pico-8 play session: hold → + tap 🅾

[t = 1 s] hold → ~1s, tap 🅾 ~2×
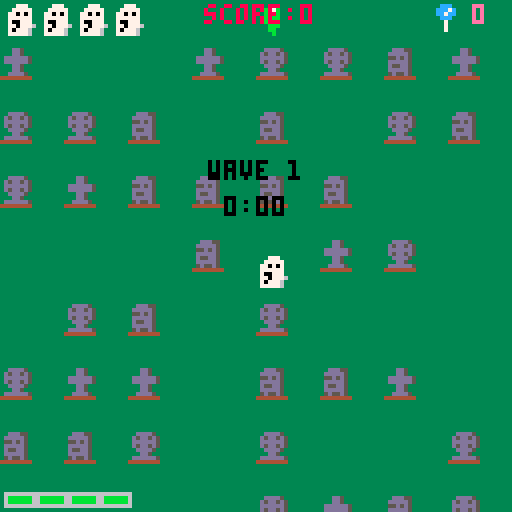
[t = 2 s] hold → ~2s, tap 🅾 ~4×
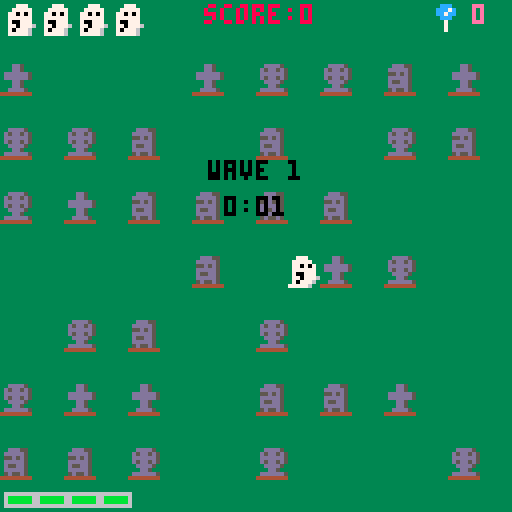
[t = 6 s] hold → ~6s, tap 🅾 ~10×
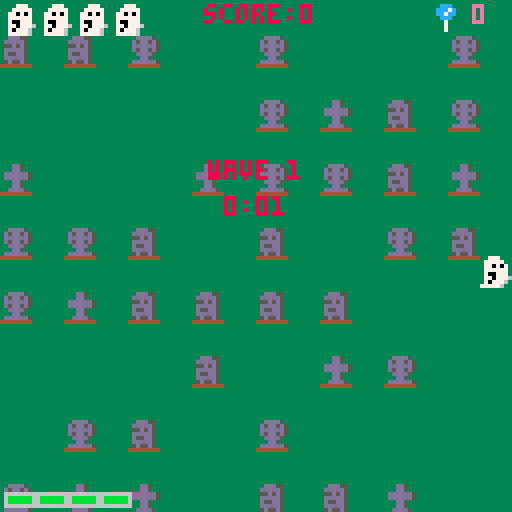
[t = 8 s] hold → ~8s, tap 🅾 ~14×
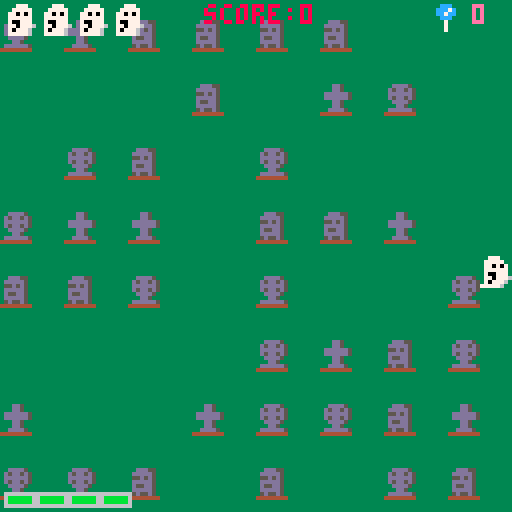

pico-8 cartridge
version 42
__lua__
--default functions
function _init()
	--clears screen
	cls(0)
	
	--sets default mode
	mode="start"
	
	start_screen()
	
	--[[ create blinkt for use in
	blink() ]]--
	blinkt=0
	
	--frames
	t=0
	
	--plays start screen music
	music(0)
	
	--[[ used to animate
	background assets on start
	screen ]]--
	set_transparency()
	grave_sprites={10,11,12}
	grave_types={}
	sprtable=randpos()
	graveyard_gen()
	
	--button lockout
	lockout=0
	
	--[[ variable for controlling
	screen shake ]]--
	shake=0
	
	--power-ups for ghost 
	pickups={}
	
	--floater messages
	floats={}
end

--gameplay
function _update()
	--[[ increments blink() array
	 in blink() ]]--
	blinkt=blinkt+1
	
	--keeps track of frames
	t=t+1
	
	--state management
	if mode == "game" then
		update_game()
	elseif mode == "start" then
		update_start()
	elseif mode == "wavetext" then
		update_wavetext()
	elseif mode== "over" then
		update_over()
	elseif mode== "win" then
		update_win()
	end
end

--draws frame
function _draw()
	--screen shake
	do_shake()
	
	--state management
	if mode == "game" then
		draw_game()
	elseif mode == "start" then
		draw_start()
	elseif mode == "wavetext" then
		draw_wavetext()
	elseif mode == "over" then
		draw_over()
	elseif mode == "win" then
		draw_win()
	end
end

--update functions

--[[ game state - called when
mode is set to  "game" ]]--
function update_game()
	set_ghost_params()
	controls()
	z_check()
	ghost_movement()
	bullet_movement()
	move_pickups()
	creature_movement()
	collision_bullet()
	collision_ghost()
	collision_creature_bullet()
	collision_pickups()
	lives_check()
	dec_flash()
	edge_checking()
	picking()
	animate_background()
	
	--[[ keeps track of seconds
	and minutes for game timer ]]--
	timer_frames+=1
	if timer_frames==30 then
		timer_seconds+=1
		timer_frames=0
			if timer_seconds==60 then
				timer_seconds=0
				timer_minutes+=1
			end
	end

	--[[ checks if all creatures	
	are eliminated and starts
	next wave if so ]]--
	if mode=="game" and #creatures==0 then
		next_wave()
	end
end

--[[ start state - called when 
mode is set to "start" ]]--
function update_start()
	--button lockout
	if btnp(5)==false and btnp(4)==false then
		btn_released=true
	end
	
	if btn_released==true then
		if btnp(4) or btnp(5) then
			start_game()
			btn_released=false
		end
	end
	animate_background()
end

--[[ over state - called when
mode is set to "over" ]]--
function update_over()
	--button lockout
	if t<lockout then
		return
	end
	
	if btnp(4)==false and btnp(5) then
		btn_released=true
	end
	
	if btn_released==true then
		if btnp(4) or btnp(5) then
			start_screen()
			music(0)
			btn_released=false
		end
	end
end

--[[ updates wave text at
beginning of each wave and starts next wave]]--
function update_wavetext()
	update_game()
	wavetime-=1
	if wavetime<=0 then
		mode="game"
		spawn_wave()
	end
end

--[[ win state - called when
mode is set to "win" ]]--
function update_win()
	--button lockout
	if t<lockout then
		return
	end
	
	if btnp(4)==false and btn(5)==false then
		btn_released=true
	end
	
	if btn_released then
		if btnp(4) or btnp(5) then
			start_screen()
			btn_released=false
		end
	end
end

--sets ghost speed and sprite
function set_ghost_params()
	ghost.xspeed=0
	ghost.yspeed=0
	
	--sets ghost mode sprite
	if ghost.mode==1 then
		ghost.spr=31
	else
		--sets regular ghost sprite
		ghost.spr=2
	end
	ghost.mode=0
	ghost.bomb=false
end

--[[ controls setup - adjusts
sprite and speed based on
button input ]]--
--btn(4) = z
--btn(5) = x
--btn(0) = left
--btn(1) = right
--btn(2) = up
--btn(3) - down
function controls()
	if btn(4) then
		--ghost mode
		--ghost mode cannot be used during periods of invulnerability ex. after being hit
		if invul<=0 then
			--ghost mode cannot be used if ghost mode is depleted
			if ghost_mode_timer>0 then
				--ghost mode cannot be used during wave text
				if wavetime<=0 then
					ghost.mode=1
	 				ghost_mode_timer-=1
				end
				--play sfx if ghost mode is depleted to 0
	 			if ghost_mode_timer==0 then
	 				sfx(9)
	 			end
	 			sfx_check+=1
	 			sfxcheck()
	 		end
		end
 	end
 	if btn(4) and btnp(5) then
		--bomb
		--ghost bomb can only be used if there is at least one bomb in bombs
		if bombs>0 then
			--ghost bomb cannot be used during periods of invulnerability ex. after being hit
			if invul<=0 then
				--ghost bomb can only be used during ghost mode
				if ghost_mode_timer>0 then
					--ghost bomb cannot be used during wave text
					if wavetime<=0 then	
						--number of projectiles fired is based on number of bombs (candy)
						ghost_bomb(bombs)
						bombs=0	
						--using ghost bomb depletes ghost mode
						ghost_mode_timer=0			
					end
				end
			end
		--when no bombs (candy) are available, show message:
		else
			--no message shown during invulnerability ex. after being hit
			if invul<=0 then
				--no message shown during wave text
				if wavetime<=0 then
					--if ghost mode is depleted, show no energy message
					if ghost_mode_timer==0 then
						show_btn_float("no energy...",ghost.x+4,ghost.y+4)
					--if no bombs are available, show no candy message
					else
						show_btn_float("no candy...",ghost.x+4,ghost.y+4)
					end
				end
			end
		end
	end
	--if ghost mode is depleted, show no energy message
	if btnp(4) then
		if ghost_mode_timer<=0 then
			show_btn_float("no energy...",ghost.x+4,ghost.y+4)
		end
	end
 	if btn(5) then
 		--shoot
		--cannot shoot bullets during ghost mode
 		if bullet_timer <=0 and ghost.mode!=1 then
	 		local new_bullet=makespr()
			new_bullet.x=ghost.x
			new_bullet.y=ghost.y-3
			new_bullet.spr=6
			new_bullet.speed=4
			new_bullet.h=4
			new_bullet.w=4
			new_bullet.sy=-4
			new_bullet.dmg=1
			add(bullets,new_bullet)
			
			sfx(0) --shooting sfx
			muzzle=5 --muzzle flash size
			bullet_timer=4
		end
 	end
	if btn(0) then
		--horizontal move left and change sprite and speed based on ghost mode status
		ghost.xspeed=-2
		if ghost.mode==1 then
	 	ghost.spr=30
	 	ghost.xspeed*=2
	 	else
	 		ghost.spr=1
	 	end
	end
	if btn(1) then
		--horizontal move right and change sprite and speed based on ghost mode status
		ghost.xspeed=2
		if ghost.mode==1 then
			ghost.spr=32
			ghost.xspeed*=2
		else
			ghost.spr=3
		end
	end
	if btn(2) then
		--vertical move up and change sprite and speed based on ghost mode status
		ghost.yspeed=-2
		if ghost.mode==1 then
			ghost.spr=33
			ghost.yspeed*=2
		else
			ghost.spr=4
		end
 	end
 	if btn(3) then
 		--vertical move down and change sprite and speed based on ghost mode status
 		ghost.yspeed=2
 		if ghost.mode==1 then
 			ghost.spr=34
 			ghost.yspeed*=2
 		else
 			ghost.spr=5
 		end
 	end
 	--cooldown for shooting
	bullet_timer=bullet_timer-1
end

--ghost mode sound effect maintainer
function sfxcheck()
	if sfx_check==1 then
		if wavetime<=0 then
			sfx(8)
		end
	end
end

--[[ checks if z button is 
pressed/held for ghost mode 
sfx ]]--
function z_check()
	local is_down=btn(4)
	
	if is_holding==true and is_down==false then
		sfx_check=0
		if ghost_mode_timer>0 then
			if wavetime<=0 then
				sfx(9)
			end
		end
	end
	is_holding=is_down
end

--controls ghost direction
function ghost_movement()
	ghost.x=ghost.x+ghost.xspeed
	ghost.y=ghost.y+ghost.yspeed
end

--[[ controls bullet direction
and deletes them when off
screen --]]
function bullet_movement()
	--ghost bullets
	for bullet in all(bullets) do
		move(bullet)
		if bullet.y<-8 do
			del(bullets,bullet)
		end	
	end
	
	--creature bullets
	for creature_bullet in all(creature_bullets) do
		move(creature_bullet)
		--creature bullet animation
		animate(creature_bullet)
		
		if creature_bullet.y>128 or creature_bullet.y<-8 or creature_bullet.x<-8 or creature_bullet.x>128 then
			del(creature_bullets,creature_bullet)
		end	
	end
end

--moves pickups dropped by killed creatures and deletes them when off-screen
function move_pickups()
	for pickup in all(pickups) do
		move(pickup)
		
		if pickup.y>128 then
			del(pickups,pickup)
		end	
	end
end

--[[ handles movement of enemy
creatures ]]--
function creature_movement()
	for creature in all(creatures) do
		creature_do(creature)
		
		--creature animation
		animate(creature)
		
		--prevents innappropriate deletion of creatures that are not yet on the screen because of "fly_in" mission
		if creature.mission!="fly_in" then
			if creature.y>128 or creature.x<-8 or creature.x>128 then
				del(creatures,creature)
			end
		end
	end
end

--[[ checks for collision
with bullet and creature and deletes bullet at time of collision ]]--
function collision_bullet()
	for creature in all(creatures) do
		for bullet in all(bullets) do
			if collision(creature,bullet) then
				del(bullets,bullet)
				--circle wave animation at site of collision
				make_small_wave(bullet.x+4,bullet.y+4)
				--slime spatter animation
				make_blood(creature.x+4,creature.y+4)
				--decrements creature health
				creature.hp=creature.hp-bullet.dmg
				sfx(3)
				--show flash animation
				--flash duration is longer for boss creatures
				if creature.boss==true then
					creature.flash=5
				else
					creature.flash=2
				end
				
				--ufo slime spatter effect
				if creature.hp<=10 then
					if creature.type==4 then
						creature.spr=98
						creature.animation={98,98,100,102,104,106,108,110,128}
					end
				end
				
				--[[ other creatures slime
				spatter effect ]]--
				if creature.hp<3 then
					if creature.type==1 then
					--frank
						if creature.has_fired==true then
							--headless frank effect
							creature.spr=49
							creature.animation={49,49,50,50}
						else
							creature.spr=28
							creature.animation={28,28,29,29}
						end
					elseif creature.type==2 then
					--witch
						creature.spr=24
						creature.animation={24,25}
					elseif creature.type==3 then
					--drac
						creature.spr=16
						creature.animation={16,17,18}
					end
				end
				
				--[[ bat slime spatter
				effect ]]--
				if creature.type==3 and creature.mission=="attack" and creature.hp<3 then
					creature.animation={37,38,39}
				end
				
				--kill creature if hp is 0
				if creature.hp<=0 then
					kill_creature(creature)	
				end
			end
		end
	end
end

--[[ checks for collision with
ghost and creature ]]--
function collision_ghost()
	--[[ collision disabled 
	during invulnerability caused by being hit or during ghost mode ]]--
	if invul<=0 then
		if ghost.mode!=1 then
			for creature in all(creatures) do
				if collision(creature,ghost) then
					lives=lives-1
					--explosion animation at site of collision and shake ffect
					spawn_explosion(ghost.x+4,ghost.y+4,true)
					shake=10
					--sfx(1) is only played if lives is greater than 0 to avoid interrupting game over sfx
					if lives>=1 then
						sfx(1)
					end
					--reset invulnerability timer
					invul=60
				end	
			end
		end
		else
			--deplete invulnerability timer
			invul=invul-1
		end
end

--[[ checks for collision with
ghost and creature bullet ]]--
function collision_creature_bullet()
	if invul<=0 then
		if ghost.mode!=1 then
			--[[ collision disabled 
			during ghost mode ]]--
			for creature_bullet in all(creature_bullets) do
				if collision(creature_bullet,ghost) then
					if creature_bullet.spr==46 or creature_bullet.spr==51 then
						--frank head
						--frank head collision causes 2 damage
						lives=lives-2
						show_float("headshot!",creature_bullet.x,creature_bullet.y)
					elseif creature_bullet.spr>=40 and creature_bullet.spr<=42 then
					--witch poision
						--purple poison causes 1 damage and reduces max lives by 1
						lives-=1
						max_lives-=1
						show_float("poisoned",creature_bullet.x,creature_bullet.y)
					elseif creature_bullet.spr>=132 and creature_bullet.spr<=134 then
						--orange poison causes 1 damage and removes all bombs (candy)
						lives-=1
						bombs=0
						show_float("tricked!",creature_bullet.x,creature_bullet.y)
					elseif creature_bullet.spr>=148 and creature_bullet.spr<=150 then
						--blue poison causes 1 damage and depletes ghost mode
						lives-=1
						ghost_mode_timer=0
						show_float("sapped!",creature_bullet.x,creature_bullet.y)
					else
						--all other creature bullets cause 1 damage
						lives-=1
					end
					--explosion animation at site of collision and shake effect
					spawn_explosion(ghost.x+4,ghost.y+4,true)
					shake=10
					del(creature_bullets,creature_bullet)
					--sfx(1) is only played if lives is greater than 0 to avoid interrupting game over sfx
					if lives>=1 then
						sfx(1)
					end
					--reset invulnerability timer
					invul=60
				end	
			end
		end
	end
end

--collision pickup and ghost
function collision_pickups()
	for pickup in all(pickups) do
		if collision(pickup,ghost) then
			pickup_logic(pickup)
			del(pickups,pickup)
		end
	end
end

--[[ checks if lives has
depleted to 0, and changes
mode if so ]]--
function lives_check()
	if lives<=0 then
		mode="over"
		lockout=t+30
		--kills sfx and plays "over" mode music
		sfx(-1)
		music(7)
		return
	end
end

--[[ decreases size of muzzle
flash animation ]]--
function dec_flash()
	if muzzle>0 then
		muzzle=muzzle-1
	end
end

--[[ checks if ghost has
reached edge and stops
further movement ]]--
function edge_checking()
	if ghost.x>120 then
		if ghost.mode==1 then
			--[[ ghost can move through
			side walls during ghost
			mode ]]--
			ghost.x=0
		else
			ghost.x=120
		end
	end
	if ghost.x<0 then
		if ghost.mode==1 then
			ghost.x=120
		else
			ghost.x=0
		end
	end
	if ghost.y>120 then
			ghost.y=120
	end
	if ghost.y<0 then
		if ghost.mode==1 then
			ghost.y=0
		end
	end	
end

--makes background assets move
function animate_background()
	for i=1,#sprtable do
		sprtable[i].y=sprtable[i].y+1
		
		if sprtable[i].y>128 do
			sprtable[i].y=sprtable[i].y-128
		end
	end
end

--creates default sprite
function makespr()
	local sprite={}
	sprite.x=0
	sprite.y=0
	sprite.sx=0
	sprite.sy=0
	sprite.flash=0
	sprite.shake=0
	sprite.frame=1
	sprite.spr=0
	sprite.width=1
	sprite.height=1
	sprite.w=8
	sprite.h=8
 
 	return sprite
end

--[[ function for screen shake ]]--
function do_shake()
	local shake_x=rnd(shake)-(shake/2)
	local shake_y=rnd(shake)-(shake/2)
	
	camera(shake_x,shake_y)
	
	if shake>10 then
		shake*=0.9
	else
		shake-=1
		if shake<1 then
			shake=0
		end
	end
end	

--draw functions

--[[ draws game - called when 
mode is set to "game" ]]--
function draw_game()
	cls(3)
	draw_graveyard()
	draw_floats()
	draw_pickups()
 	draw_creature()
 	draw_ghost()
	draw_bullet()
	muzzle_flash()
	shockwave()
	draw_explosions()
	draw_creature_bullets()
	draw_score()
	draw_lives()
	draw_bombs()
	draw_ghost_mode()
end

--[[ draws start screen
 - called when mode is set to 
"start" ]]--
function draw_start()
	cls(3)
	draw_graveyard()
	center_print("creature kills!",64,40,8)
	center_print("press ❎ to start",64,80,blink())
end

--[[ draws game over screen
 - called when mode is set to 
"over" ]]--
function draw_over()
	draw_game()
	center_print("r.i.p.",64,40,8)
	if timer_seconds<10 then
		center_print(timer_minutes..":0"..timer_seconds,64,49,blink())
	else
		center_print(timer_minutes..":"..timer_seconds,64,49,blink())
	end
	center_print("press ❎ to continue",64,80,blink())
end

--[[ draws win screen - called
when mode is set to "win" ]]--
function draw_win()
	draw_game()
	center_print("the horde is gone...for now",64,40,8)
	--timer formatting logic
	if timer_seconds<10 then
		center_print(timer_minutes..":0"..timer_seconds,64,49,8)
	else
		center_print(timer_minutes..":"..timer_seconds,64,49,8)
	end	
	center_print("press ❎ to continue",64,80,blink())
end

--[[ draws wave text shown at
beginning of each eave ]]--
function draw_wavetext()
	draw_game()
	center_print("wave "..wave,64,40,blink())
	--timer formatting logic
	if timer_seconds<10 then
		center_print(timer_minutes..":0"..timer_seconds,64,49,blink())
	else
		center_print(timer_minutes..":"..timer_seconds,64,49,blink())
	end	
end

--draws background assets
function draw_graveyard()
	for i=1,#sprtable do
 	spr(grave_types[i],sprtable[i].x,sprtable[i].y)
	end
end

--draws floating text messages and deletes after timeout period
function draw_floats()
	for float in all(floats) do
		local col=7
		if t%4<2 then
			col=8
		end
		center_print(float.txt,float.x,float.y,col)
		float.y-=0.5
		float.age+=1
		if float.age>60 then
			del(floats,float)
		end
	end
	floater_timeout-=1
end

--draws player character ghost
function draw_ghost()
	if lives>0 then
		if invul<=0 then
			draw_spr(ghost)
		else
			--flashing effect during invulnerability, etc.
			if sin(t/5)<0.1 then
				draw_spr(ghost)
			end
		end
	end
end

--draws pickups w/ outline and color effect to make them stand out from creatures and projectiles
function draw_pickups()
	for pickup in all(pickups) do
		local col=7
		if t%4<1 then
			col=14
		end
		for i=1,15 do
			pal(i,col)
		end
		draw_outline(pickup)
		for i=1,15 do
			pal(i,i)
		end
		draw_spr(pickup)
	end
end

--draws enemy creatures and flash effect upon being hit
function draw_creature()
	for creature in all(creatures) do
		if creature.flash>0 then
			if t%4<2 then
				pal(4,8)
				pal(9,14)
			end
			
			--boss creature sprite changes when hit
			if creature.boss==true then
				creature.spr=200
				creature.flash-=1
			else
				creature.flash-=1
				for i=0,15 do
					pal(i,7)
				end
			end
		end
		draw_spr(creature)
		pal()
		set_transparency()
	end
end

--draws bullet
function draw_bullet()
	for new_bullet in all(bullets) do
		draw_spr(new_bullet)
	end
end

--handles muzzle flash animation
function muzzle_flash()
	if muzzle>0 then
		circfill(ghost.x+3,ghost.y,muzzle,11)
		circfill(ghost.x+4,ghost.y,muzzle,11)
	end
end

--[[ draws shockwaves when
creatures explode or are hit
by bullets and deletes shockwaves once they hit a certain size ]]--
function shockwave()
	for shockwave in all(shockwaves) do
		circ(shockwave.x,shockwave.y,shockwave.size,shockwave.col)
		shockwave.size+=shockwave.speed
		if shockwave.size>shockwave.maxsize do
			del(shockwaves,shockwave)
		end
	end
end

--[[ used to draw explosions
upon creature death ]]--
function draw_explosions()
	for explosion in all(explosions) do
		--explosion color is initially white
		local pc=7
		
		if explosion.green then
			--explosion color is green, used when ghost is hit
			pc=11
		else
			--explosion color uses variety of colors based on age, used when creatures are hit
			pc=particle_age_red(explosion.age)
		end
		
		--spark effect used when creature is hit
		if explosion.spark then
			pset(explosion.x,explosion.y,11)
		--explosion effect used when creature is killed
		else
			circfill(explosion.x,explosion.y,explosion.size,pc)
		end
		
		--explosion formatting
		explosion.x+=explosion.explosion_speed_x
		explosion.y+=explosion.explosion_speed_y
		explosion.explosion_speed_x=explosion.explosion_speed_x*0.85
		explosion.explosion_speed_y=explosion.explosion_speed_y*0.85
		explosion.age=explosion.age+1
		
		--deletes explosion once a certain max age is exceeded
		if explosion.age>explosion.maxage then
			explosion.size=explosion.size-0.5
			if explosion.size<0 then
				del(explosions,explosion)
			end
		end
	end
end

--[[ draws bullets fired by
creatures ]]--
function draw_creature_bullets()
	for creature_bullet in all(creature_bullets) do
		draw_spr(creature_bullet)
	end
end

--draws score
function draw_score()
	print("score:"..score,51,1,8)
end

--draws lives ui
function draw_lives()
	for i=1,4 do
		if lives>=i then
			spr(7,i*9-8,1)
		end
	end
end

--draws bombs (candy) ui
function draw_bombs()
	spr(bombs_sprite,108,0)
	print(bombs,118,1,14)
end

--[[ ghost mode indicator in
bottom left ]]--
function draw_ghost_mode()
	if ghost_mode_timer>0 then
		if ghost_mode_timer>=90 then
		--full energy
			cells=4
		elseif ghost_mode_timer<90 and ghost_mode_timer>=60 then
		--3/4 energy
			cells=3
		elseif ghost_mode_timer<60 and ghost_mode_timer>=30 then
		--1/2 energy
			cells=2
		elseif ghost_mode_timer<30 and ghost_mode_timer>=0 then
		--1/4 energy
			cells=1
		else
		--depleted energy
			cells=0
		end
		
		--draws ghost mode ui based on number of cells
		for i=1,cells do
			if cells==4 then
				spr(35,-7+i*8,121)
			end
			if cells==3 then
				for i=1,cells do
					spr(35,-7+i*8,121)
					spr(36,25,121)
				end
			end
			if cells==2 then
				for i=1,cells do
					spr(35,-7+i*8,121)
					spr(36,17,121)
					spr(36,25,121)
				end
			end
			if cells==1 then
				for i=1,cells do
					spr(35,-7+i*8,121)
					spr(36,9,121)
					spr(36,17,121)
					spr(36,25,121)
				end
			end
		end
	else
		for i=1,4 do
			spr(36,-7+i*8,121)
		end
	end
end

--initialization

--called to enter "start" state
function start_screen()
	mode="start"
end

--called to start gameplay
function start_game()
	--[[calls function to adjust
 default transparency ]]--
	set_transparency()
	
	--kill existing music and play game music
	music(-1)
	music(6)
	--sets wave number
	wave=0
	--sets game timer
	timer_frames=0
	timer_seconds=0
	timer_minutes=0
	
	--begins wave 1
	next_wave()
	
	--[[ ghost player character
	(pc) object ]]--	
	ghost=makespr()
	ghost.spr=2
	ghost.x=64
	ghost.y=64
 	ghost.xspeed=0
 	ghost.yspeed=0
 
	--bullet age for despawning
	bullet_timer=0
 
 	--muzzle flash value
 	muzzle=0
 
 	--ui variables
 	score=0
	--max lives versus current lives
 	max_lives=4
 	lives=4
	--bombs (candy)
 	bombs=0
	
	--randomizes bomb sprite for UI
 	bombs_sprites={52,53,54}
 	bombs_sprite=rnd(bombs_sprites)
 
 	--attack frequency
 	freq=60
 	next_fire=0
 
 	--[[ helper var for 
 	invulnerability of ghost 
 	pc ]]--
 	invul=0
 
 	--[[ background sprites
 	list and functions ]]--
 	grave_sprites={10,11,12}
 	grave_types={}
 	sprtable=randpos()
 	graveyard_gen()
 
 	--[[ bullets object ]]--
 	bullets={}
 	creature_bullets={}
 
	--creature object
 	creatures={}
 
 	--particle object
 	explosions={}
 
 	--shockwave obj
 	shockwaves={}
 
 	--sets frames to 0 at start
 	t=0
		
	--sets ghost mode timer to max at game start
 	ghost_mode_timer=90
		
	--sets default timeout for floating text messages
 	floater_timeout=60
end

--[[ removes transparency from
black(0) and adds to pink(14)
instead ]]--
function set_transparency()
	palt(0, false)
	palt(14, true)
end

--[[ generates random positions
for background graves ]]--
function randpos()
  local ids={}
  for i=0,8*8 do
    add(ids,i)
  end

  local picknum=40
  local result={}

  for i=1,picknum do
    local id=del(ids,rnd(ids))
    add(result,id)
  end

  for i,v in pairs(result) do
    result[i]={
      x=v%8*16,y=v\8*16
    }
  end
  
  return result
end

--[[ selects random grave
sprites to appear ]]--
function graveyard_gen()
	for i=1,#sprtable do
		grave_types[i]=rnd(grave_sprites)
	end
end

--[[ makes start/over screen
text blink red ]]--
function blink()
	local anim={0,0,0,0,0,0,0,0,0,0,0,0,8,8,8,8,8,8,8,8,8,8,8,8,8,8,8,8,8,8,8,8,8,8,8}
	if blinkt>#anim then
		blinkt=0
	end
	return anim[blinkt]
end

--draws outline for sprites to make them standout - used for pickups
function draw_outline(sp)
	spr(sp.spr,sp.x+1,sp.y,sp.width,sp.height)
	spr(sp.spr,sp.x-1,sp.y,sp.width,sp.height)
	spr(sp.spr,sp.x,sp.y+1,sp.width,sp.height)
	spr(sp.spr,sp.x,sp.y-1,sp.width,sp.height)
end

--[[ function to draw all 
sprite objects ]]--
function draw_spr(sp)
	local sprx=sp.x
	local spry=sp.y
	--shake effect
	if sp.shake>0 then
		sp.shake-=1
		
		if t%4<2 then
			sprx+=1
		end	
	end
	
	if sp.bulletmode==true then
		sprx+=1
		spry-=1
	end
	
	if sp.sx<0 then
		spr(sp.spr,sprx,spry,sp.width,sp.height,true)
	else
		spr(sp.spr,sprx,spry,sp.width,sp.height)
	end
end

--collision detection
function collision(a,b)
	local a_left=a.x
	local a_top=a.y
	local a_right=a.x+a.w-1
	local a_bottom=a.y+a.h-1
		
	local b_left=b.x
	local b_top=b.y
	local b_right=b.x+a.w-1
	local b_bottom=b.y+a.h-1
		
	if a_top > b_bottom then
		return false
	end
	if b_top > a_bottom then
		return false
	end
	if a_left > b_right then
		return false
	end
	if b_left > a_right then
		return false
	end
		
	return true
end

--[[ creates creature obj and
and adds it to list ]]--
function spawn_creature(creature_type,x,y,wait)
	--creature defaults
	local creature=makespr()
 	creature.x=x*2-64
 	creature.y=y-66
 
 	creature.posx=x
 	creature.posy=y
 
	creature.direction=0
 
 	creature.anispeed=0.5
 
 	creature.type=creature_type
 
 	creature.wait=wait
 
 	creature.mission="fly_in"
 
 	if creature_type==nil or creature_type==1 then
 	--frank
 		creature.spr=26
 		creature.hp=3
 		creature.animation={26,26,27,27}
 		creature.anispeed=0.1
 		creature.has_fired=false
 	elseif creature_type==2 then
 	--witch
 		creature.spr=22
 		creature.hp=2
 		creature.animation={22,23}
 		creature.anispeed=0.1
 		creature.has_fired=false
 elseif creature_type==3 then
 	--vampire
 		creature.spr=13
 		creature.hp=4
 		creature.animation={13,14,15}
 		creature.anispeed=0.1
 		creature.has_fired=false
 elseif creature_type==4 then
 	--ufo
 		creature.spr=64
 		creature.hp=20
 		creature.animation={64,66,68,70,72,76,78,96}
 		creature.anispeed=1
 		creature.has_fired=false
 		creature.width=2
 		creature.height=2
 		creature.w=16
 		creature.h=16
 elseif creature_type==5  then
 	--boss
		creature.spr=196
 		creature.hp=100
 		creature.animation={196}
 		creature.anispeed=1
 		creature.has_fired=false
 		creature.width=4
 		creature.height=4
 		creature.w=32
 		creature.h=32
 	
 		creature.x=48
 		creature.y=-32
 
 		creature.posx=48
 		creature.posy=25
 	
	 	creature.boss=true
 	end
 
 add(creatures, creature)
end

--[[ creates particle obj and
adds it to list ]]--
function spawn_explosion(exp_x,exp_y,isgreen)
	local explosion={}
	explosion.x=exp_x
	explosion.y=exp_y
	explosion.explosion_speed_x=0
	explosion.explosion_speed_y=0
	explosion.age=0
	explosion.size=10
	explosion.maxage=0
	explosion.green=isgreen

	add(explosions,explosion)
	
	for i=1,3 do
		local explosion={}
		explosion.x=exp_x
	 	explosion.y=exp_y
		explosion.explosion_speed_x=(rnd()-0.5)*6
		explosion.explosion_speed_y=(rnd()-0.5)*6
		explosion.age=rnd(2)
		explosion.size=1+rnd(4)
		explosion.maxage=10+rnd(10)
		explosion.green=isgreen
		
		add(explosions,explosion)
	end
end

--[[ function to change color of
particle based on age ]]--
function particle_age_red(particle_age)
	local col=7
	
	if particle_age>5 then
		col=6
	end
	if particle_age>7 then
		col=13
	end
	if particle_age>12 then
		col=2
	end
	if particle_age>15 then
		col=5
	end
	
	return col
end

--[[ function to create 
shockwave upon bullet/enemy 
collision ]]--
function make_small_wave(wave_x,wave_y,wave_col)
	if wave_col==nil then
		wave_col=11
	end
	local shockwave={}
	shockwave.x=wave_x
	shockwave.y=wave_y
	shockwave.size=3
	shockwave.maxsize=5
	shockwave.col=wave_col
	shockwave.speed=1
	add(shockwaves,shockwave)
end

--[[ function to create 
shockwave upon enemy explosion
]]--
function make_big_wave(wave_x,wave_y)
	local shockwave={}
	shockwave.x=wave_x
	shockwave.y=wave_y
	shockwave.size=3.5
	shockwave.maxsize=20
	shockwave.col=6
	shockwave.speed=3
	add(shockwaves,shockwave)
end

--[[ makes bullet collision
particle effect for
creatures ]]--
function make_blood(hit_x,hit_y)
	local explosion={}
	explosion.x=hit_x
	explosion.y=hit_y
	explosion.explosion_speed_x=(rnd()-0.5)*8
	explosion.explosion_speed_y=(rnd()-1)*3
	explosion.age=rnd(2)
	explosion.size=1+rnd(4)
	explosion.maxage=10+rnd(10)
	explosion.green=isgreen
	explosion.spark=true
		
	add(explosions,explosion)
end

--function to show floating text messages
function show_float(fltxt,flx,fly)
	local float={}
	float.x=flx
	float.y=fly
	float.txt=fltxt
	float.age=0
	
	add(floats,float)
end

--function to show floating text messages based on button input
function show_btn_float(fltxt,flx,fly)
	local float={}
	float.x=flx
	float.y=fly
	float.txt=fltxt
	float.age=0
	
	--control sfx and float display state based on timeout
	if floater_timeout<=0 then
		sfx(13)
		add(floats,float)
		floater_timeout=60
	end
end

--center print text
function center_print(txt,x,y,c)
	print(txt,x-#txt*2,y,c)
end

--waves and enemies

--[[ spawns waves and according
to creature type ]]--
--1 = Frank
--2 = Witch
--3 = Drac
--4 = UFO
--5 = Boss
function spawn_wave()
	if wave==1 then
		freq=60
		place_creatures({
			{0,1,1,1,1,1,1,1,1,0},
			{0,1,1,1,1,1,1,1,1,0},
			{0,1,1,1,1,1,1,1,1,0},
			{0,1,1,1,1,1,1,1,1,0}
		})		
	elseif wave==2 then
		freq=60
		place_creatures({
			{0,2,2,2,2,2,2,2,2,0},
			{0,2,2,2,2,2,2,2,2,0},
			{0,2,2,2,2,2,2,2,2,0},
			{0,2,2,2,2,2,2,2,2,0}
		})
	elseif wave==3 then
		freq=60
		place_creatures({
			{1,1,2,2,1,1,2,2,1,1},
			{1,1,2,2,2,2,2,2,1,1},
			{2,2,2,2,2,2,2,2,2,2},
			{2,2,2,2,2,2,2,2,2,2}		
	})
	elseif wave==4 then
		freq=60
		place_creatures({
			{0,3,3,3,3,3,3,3,3,0},
			{0,3,3,3,3,3,3,3,3,0},
			{0,3,3,3,3,3,3,3,3,0},
			{0,3,3,3,3,3,3,3,3,0}
		})
	elseif wave==5 then
		freq=60
		place_creatures({
			{3,3,0,1,1,1,1,0,3,3},
			{3,3,0,1,1,1,1,0,3,3},
			{3,3,0,1,1,1,1,0,3,3},
			{3,3,0,1,1,1,1,0,3,3}		
	})
	elseif wave==6 then
		freq=60
		place_creatures({
			{0,1,2,2,1,1,2,2,1,0},
			{3,1,2,2,1,1,2,2,1,3},
			{3,1,2,2,2,2,2,2,1,3},
			{0,1,2,2,2,2,2,2,1,0}		
	})
	elseif wave==7 then
		freq=60
		place_creatures({
			{3,1,3,1,2,2,1,3,1,3},
			{1,3,1,2,1,1,2,1,3,1},
			{3,1,3,1,2,2,1,3,1,3},
			{1,3,1,2,1,1,2,1,3,1}		
	})
	elseif wave==8 then
		freq=60
		place_creatures({
			{1,1,1,0,4,0,0,1,1,1},
			{1,1,0,0,0,0,0,0,1,1},
			{1,1,0,1,1,1,1,0,1,1},
			{1,1,0,1,1,1,1,0,1,1}		
	})
	elseif wave==9 then
		freq=60
		place_creatures({
			{3,3,0,1,1,1,1,0,3,3},
			{4,0,0,2,2,2,2,0,4,0},
			{0,0,0,2,1,1,2,0,0,0},
			{1,1,0,1,1,1,1,0,1,1}		
	})
	elseif wave==10 then
		freq=60
		place_creatures({
			{0,0,1,1,1,1,1,1,0,0},
			{3,3,1,1,1,1,1,1,3,3},
			{3,3,2,2,2,2,2,2,3,3},
			{3,3,2,2,2,2,2,2,3,3}		
	})
	elseif (wave==11) then
		--boss wave
		freq=60
		place_creatures({
			{0,0,0,0,5,0,0,0,0,0},
			{0,0,0,0,0,0,0,0,0,0},
			{0,0,0,0,0,0,0,0,0,0},
			{0,0,0,0,0,0,0,0,0,0}
		})
	end
end

--[[ handles creature placement ]]--
function place_creatures(lvl)
	for y=1,4 do
		local y_line=lvl[y]
		for x=1,10 do
			if y_line[x]!=0 do
				sfx(7)
				spawn_creature(y_line[x],x*12-6,4+y*12,x*4)
			end
		end
	end
end

--[[ increments wave and checks
if game has completed ]]--
function next_wave()
	wave+=1
	sfx_check=0
	is_holding=false
	
	if wave>11 then
		mode="win"
		lockout=t+30
		music(0)
	else
		mode="wavetext"
		--slight adjustment to wavetime for wave 1 to account for sfx
		if wave==1 then
			wavetime=110
		else
			wavetime=80
		end
		--changes sfx after wave 1
		if wave>1 then
			sfx(6)
		end
	end
end

--behaviors

--[[ defines what creatures will
be doing based on mission ]]--
function creature_do(creature)
	if creature.wait>0 then
		creature.wait-=1
		return
	end
	
	if creature.mission=="fly_in" then
	--moving to position
		
		local dx=(creature.posx-creature.x)/7
		local dy=(creature.posy-creature.y)/7
		
		if creature.boss then
			dx=min(dx, 1.5)
			dy=min(dy, 1.5)
		end

		creature.x+=dx
		creature.y+=dy

		if abs(creature.y-creature.posy)<0.7 then
			creature.y=creature.posy
			creature.mission="hover"
			if creature.boss==true then
				--boss mission 1
				creature.mission="boss_1"
			else
				--other creatures hover
				creature.mission="hover"	
			end
		end
	
	elseif creature.mission=="hover" then
	--staying put
	elseif creature.mission=="boss_1" then
		if t%15==0 then
			fire(creature,0,2)
		end
	--boss missions:
	elseif creature.mission=="boss_2" then
	
	elseif creature.mission=="boss_3" then
	
	elseif creature.mission=="boss_4" then
	
	elseif creature.mission=="boss_5" then
	
	elseif creature.mission=="attack" then
	--attacking ghost
		if creature.type==1 then
			--frank
			creature.sy=1
			if creature.has_fired==true then
				--since frank has fired, he attacks by moving left and right and directly down
				creature.sx=sin(t/45)
			else
				--since frank has not fired, he attacks by moving towards and pursuing ghost
				ang=atan2(ghost.y-creature.y,ghost.x-creature.x)
				--if frank is below a certain point, he moves directly down
				if creature.y>100 then
					creature.sy=1
					creature.sx=0
				else
				--if ghost is in ghost mode or invulnerable, frank will not pursue and will move directly down
					if invul<=0 and ghost.mode!=1 then
						move_ang(creature,ang,1)
					else
						creature.sy=1
						creature.sx=0
					end	
				end
			end
			
			--minute adjustments to frank's movement to trend toward screen center
			if creature.x<32 then
					creature.sx+=1-(creature.x/32)
			end
			if creature.x>88 then
				creature.sx-=(creature.x-88)/32
			end
			
		elseif creature.type==2 then
			--witch
			creature.sy=2.5
			creature.sx=sin(t/20)
			--minute adjustments to witch's movement to trend toward screen center
			if creature.x<32 then
					creature.sx+=1-(creature.x/32)
			end
			if creature.x>88 then
				creature.sx-=(creature.x-88)/32
			end
		elseif creature.type==3 then
			--vampire
			if creature.sx==0 then
				--flying down
				creature.sy=2
				if ghost.y<=creature.y then
					--stops moving down once ghost and vampire y values are equal
					creature.sy=0
					if ghost.x<creature.x then
						--if ghost is to the left of vampire, vampire moves left
						creature.sx=-2
					else
						--if ghost is to the right of vampire, vampire moves right
						creature.sx=2
					end
				end
		end			
		elseif creature.type==4 then
			--ufo
			--speed changes based on y position
			creature.sy=0.3
			if creature.y>110 then
				creature.sy=1
			else
			--spreadshot based on mod t interval
				if t%30==0 then
					spreadshot(creature,8,1.3,rnd())
				end
			end
		end
		move(creature)
	end
end

--[[ picks creature from 
list and sets it to attack ]]--
function picking()
	if mode!="game" then
		return
	end
	
	if t>next_fire then
		pick_fire()
		next_fire=t+20+rnd(20)
	end
	
	if t%freq==0 then
		pick_attack()
	end
end

--[[ picks a creature to fly
down and attack ghost ]]--
function pick_attack()
	local maxnum=min(10, #creatures)
	local index=flr(rnd(maxnum))
	local index=#creatures-index
		
	local creature=creatures[index]
	
	if creature==nil then return end
	
	if creature.mission=="hover" then
		creature.mission="attack"
			
		--[[ adjusts creature sprites
		and animations based on
		attack mission ]]--
		if creature.type==3 then
			creature.anispeed=0.5
			if creature.hp>=3 then
				creature.animation={19,20,21}
			else
				creature.animation={37,38,39}
			end			
		end
		
		creature.wait=30
		creature.shake=30
	end
end

--[[ picks a creature to shoot
at ghost ]]--
function pick_fire()
	local maxnum=min(10, #creatures)
	local index=flr(rnd(maxnum))
	local index=#creatures-index
	
	for creature in all (creatures) do
		if creature.type==4 and creature.mission=="hover" then
			if rnd()<0.5 then
				spreadshot(creature,12,1.3,rnd())
				return
			end
		end
	end
	
	local creature=creatures[index]
	
	if creature==nil or creature.type==3 then return end
		
	if creature.mission=="hover" then
		if creature.type==4 then
			--ufo
			spreadshot(creature,12,1.3,rnd())
		elseif creature.type==5 then
			--jack (boss)
			fire(creature,0,2)
		elseif creature.type==2 then
			--witch
			if ghost.mode!=1 then
				aimedfire(creature,2)
			else
				fire(creature,0,2)
			end
		elseif creature.type==1 then
			--frank
			if creature.has_fired==false then
				if creature.hp>=3 then
					creature.spr=47
					creature.animation={47,47,48,48}
				else
					creature.spr=49
					creature.animation={49,49,50,50}
				end
			end
			fire(creature,0,2)
		end
	end
end

--function to move object
function move(obj)
	obj.x+=obj.sx
	obj.y+=obj.sy
end

--[[ called when creature hp
is equal to or less than 0 ]]--
function kill_creature(creature)
	del(creatures,creature)
	sfx(2)
	score=score+1
	spawn_explosion(creature.x+4,creature.y+4,false)
	make_big_wave(creature.x+4,creature.y+4)
	
	local pickup_chance=0.1
	
	if creature.mission=="attack" then
		--if creature was attacking, it has a higher chance to drop pickup
		if rnd()<0.5 then
			pick_attack()
		end
		show_float("busted!",creature.x+4,creature.y+4)
		pickup_chance=0.2
	end
	
	--drop pickup based on chance
	if rnd()<pickup_chance then
		drop(creature.x,creature.y)
	end
end

--spawns pickup
function drop(px,py)
	local pickup=makespr()
	pickup.x=px
	pickup.y=py
	pickup.sy=.75
	pickup.spr=rnd(bombs_sprites)
	add(pickups,pickup)
end

--pickup logic
function pickup_logic(pickup)
	bombs+=1
	--make small wave where pickup was collected
	make_small_wave(pickup.x+4,pickup.y+4,14)


	if bombs>=10 then
	--if player collects 11 bombs (candies):
		if lives<max_lives then
		--if the players lives are less than max lives:
			bombs=0
			--bombs reset to 0
			lives+=1
			--lives increase by 1
			sfx(12)
			show_float("ghoulish!",pickup.x+4,pickup.y+4)
		else
		--if the players lives are equal to max lives:
			--if ghost mode is already max:
			if ghost_mode_timer<90 then
				bombs=0
				--bombs reset to 0
				ghost_mode_timer=90
				--ghost mode timer resets to max
				show_float("energy restored!",pickup.x+4,pickup.y+4)
				sfx(15)
			else
			--if both lives and ghost mode are max:
				sfx(11)
				show_float("2x score multiplier!",pickup.x+4,pickup.y+4)	
			end
		end
	--if player collects 6-10 bombs (candies):
	elseif bombs>=5 then
		--if ghost mode timer is less than half:
		if	ghost_mode_timer<45 then
			ghost_mode_timer=45
			--ghost mode timer increased to half
			show_float("energy restored!",pickup.x+4,pickup.y+4)
			sfx(15)
		else
		--if ghost mode timer is more than half:
			sfx(11)
			show_float("100",pickup.x+4,pickup.y+4)	
		end
	else
		sfx(11)			
	end
end

--[[ animation function - code
was originally written for 
creatures, but has been
repurposed for all sprites ]]--
function animate(creature)
	creature.frame+=creature.anispeed
	
	if flr(creature.frame)>#creature.animation then
			creature.frame=1
	end
	
	creature.spr=creature.animation[flr(creature.frame)]
end

--bullets

--[[ called when creature 
mission is "fire" - shoots
bullet at ghost ]]--
function fire(creature,ang,spd)
	sfx(10)
	local creature_bullet=makespr()
	creature_bullet.x=creature.x-1
	creature_bullet.y=creature.y
	
	--adjust spawn location of fired creature bullets
	if creature.type==4 then
		creature_bullet.x=creature.x+4
		creature_bullet.y=creature.y+12
	elseif creature.boss then
		creature_bullet.x=creature.x+11
		creature_bullet.y=creature.y+22
	end
	
	--adjusts creature bullet sprite based on creature type
	if creature.type==4 then
		--ufo
		creature_bullet.spr=43
		creature_bullet.animation={43,44,45,44,43}
		creature_bullet.anispeed=1
	elseif creature.type==1 then
	--frank
		creature_bullet.anispeed=1
		if creature.has_fired==false then
		--frank has not fired yet
			if creature.hp<3 then
			--frank has taken damage
				creature_bullet.spr=51
				--sprite is set to slimed frank head
				creature_bullet.animation={51,51}
			else
			--frank has not taken damage
				creature_bullet.spr=46
				--sprite is set to normal frank head
				creature_bullet.animation={46,46}
			end
		else
		--frank has fired
			frank_bullets={55,56,60}
			creature_bullet.spr=rnd(frank_bullets)
			--sprite is set to random sprite from frank_bullets list
			--adjust animation based on sprite:
			if creature_bullet.spr==55 then
				creature_bullet.animation={55,55}
			elseif creature_bullet.spr==56 then
				creature_bullet.animation={56,56,57,57,58,58,59,59}
			else	
				creature_bullet.animation={60,60,61,61,62,62,63,63}
			end	
		end
	--frank can only throw head once
	creature.has_fired=true	
	elseif creature.type==2 then
		--witch
		potion_sprites={40,132,148}
		creature_bullet.spr=rnd(potion_sprites)
		--sprite is set to random sprite from potion_sprites list
		if creature_bullet.spr==148 and ghost_mode_timer<=0 then
		--spr 148 saps ghost mode energy, so re-roll if ghost mode is already depleted
			potion_sprites={40,132}
			creature_bullet.spr=rnd(potion_sprites)
		end
		--adjust animation based on sprite:
		if creature_bullet.spr==132 then
			creature_bullet.animation={132,133,134}
		elseif creature_bullet.spr==148 then
			creature_bullet.animation={148,149,150}
		else
			creature_bullet.animation={40,41,42}
		end
		creature_bullet.anispeed=0.1
	else
		--jack (boss)
		creature_bullet.spr=9
		creature_bullet.animation={9,9}
		creature_bullet.anispeed=0.1
	end

	creature_bullet.sy=cos(ang)*spd
	creature_bullet.sx=sin(ang)*spd
	creature_bullet.w=5
	creature_bullet.h=5
	creature_bullet.bulletmode=true
	
	creature_bullet.frank_head=false
	
	--the first time frank fires, the projectile will be a frank head
	if creature.type==1 and creature.has_fired==false then
		creature_bullet.frank_head=true
	end
	
	add(creature_bullets,creature_bullet)
	
	return creature_bullet
end

--ufo spreadshot
function spreadshot(creature,num,spd,base)
	if base==nil then
		base=0
	end
	for i=1,num do
		fire(creature,1/num*i+base,spd)
	end
end

--[[ witches projectile -
targeted at player ]]--
function aimedfire(creature,spd)
	local creature_bullet=fire(creature,0,spd)
	
	local ang=atan2((ghost.y+4)-creature_bullet.y,(ghost.x+4)-creature_bullet.x)
	
	creature_bullet.sy=cos(ang)*spd
	creature_bullet.sx=sin(ang)*spd
end

--[[ function to move creature
toward ghost ]]--
function move_ang(creature,ang,spd)
	creature.sy=cos(ang)*spd
	creature.sx=sin(ang)*spd
end

--called when player presses fire button while in ghost mode and has bombs (candies)
function ghost_bomb()
	floater_timeout=60
	sfx(14)
	local spacing=0.25/(bombs*2)
	
	for i=0,bombs*2 do
		local ang=0.375+spacing*i
		
		local new_bullet=makespr()
		new_bullet.x=ghost.x
		new_bullet.y=ghost.y-3
		new_bullet.spr=8
		new_bullet.dmg=3
		
		new_bullet.sy=cos(ang)*4
		new_bullet.sx=sin(ang)*4
	
		add(bullets,new_bullet)
	end
	
	make_big_wave(ghost.x+3,ghost.y+3)
	shake=5
	muzzle=5
	invul=30
end
__gfx__
00000000eee777eeeee777eeee777eeeeee777eeeee777eeeee7beeeeee777eeeebbbbeeeeeeebeeeeddd55eeeedd5eeeedddd5eeeeeeeeeeee00eeeeee00eee
00000000ee77777eee77777ee77777eeee70707eee77777eeebb7beeee77777eebbb7bbeeeeebeeeeddddd5eeeedd5eeed5dd5d5eee00eeee886688ee886688e
00700700e707077ee770707ee770707ee777777ee777777eeebb7beee770707ebbbbb7bbeea9a9eee55d5d5eedddddd5edddddd5e886688eee8778eeee8778ee
00077000e777777ee777777ee777777ee777777ee770707eeebbbbeee777777ebbbbbbbbea09909eeddddd5eedddddd5ed5dd5d5ee8778eee608806ee608806e
00077000e777007ee700777ee700777e77777776e777777eeebbbbeee700777ebbb7bbbba9999999ed55dd5eeeedd5eeeedddd5ee608806ee800008ee800008e
007007006777077ee7707776e77077766777776ee777777eeeebbbeee7707776bb7bbbbb90000004eddddd5eeeedd5eeeeedd5eee800008eee8008eeee8008ee
00000000e677707ee707776ee707776ee677776ee777777eeeebbeeee707776eebbbbbbe90999904e5d55d5eeedddd5eedddddd5ee8008eeee5005ee00500500
00000000ee677777e777776e777776eeee6666ee66666666eeeebeeee777776eeebbbbeee994444e444444444444444444444444ee5005eee000000ee000000e
eeeeeeeeeee00eeeeee00eeeeeeeeeeeeeeeeeeeeeeeeeeeeee0eeeeeee0eeeeeee0eeeeeee0eeeeee0000eeee0000eeeeb000eeeeb000eeeee777eeeee777ee
eee00eeee8866bbee8866bbeeeeeeeeeeeeeeeee11eeee11eee00eeeeee00eeeeee00eeeeee00eeee60bbb6ee60bbb6ee60bbb6ee60bbb6eee7eee7eee7eee7e
e8866bbeeeb778eeeeb778eee11ee11ee11ee11ee11ee11ee000000ee000000eeb0000beeb0000beeebbbbeeeebbbbeeeebbbbeeeebbbbeee70e0e7ee7e0e07e
eeb778eee608806ee608806e111d5111111ee111e11ee11eeeeffeeeeeeffeeeeeeffebeeeeffebee00bbb0ee00bbb0eeb0bbb0eeb0bbb0ee7eeee7ee7eeee7e
e608806eeb00008eeb00008e11e11e111e1d51e1ee1d51eeee000eeeee000eeeeeb00eeeeeb00eeee002200ee0b2200be002200ee0b2200be7ee007ee700ee7e
eb00008eee80b8eeee80b8ee1eeeeee11ee11ee1eee11eee6e0000eeee0000ee6e00b0eeee00b0eeeb0220beee0220eeeb02b0beee02b0ee67ee0e7ee7e0ee76
ee80b8eeeeb005ee00b00500eeeeeeeeeeeeeeeeeeeeeeeee60f44f4e60f44f4e60f44fbe60f44fbee5555eeee5555eeee555beeee555beee67ee07ee70eee6e
eeb005eee000000ee000000eeeeeeeeeeeeeeeeeeeeeeeeeee5ee5ee6e5ee5eeee5ee5eb6e5ee5ebee5ee5eeee5ee5eeeebee5eeeebee5eeee677777e777776e
ee777eeeeee777eeeee777eeeeeeeeeeeeeeeeeeeeeeeeeeeeeeeeeeeeeeeeeeeeeeeeeeeeeeeeeeeee2e2eeeeaaeeeeeeaaeeeeee77eeeee0000eeeeeeeeeee
e7eee7eeee70e07eee7eee7eeeeeeeeeeeeeeeeeeeeeeeeeeeeeeeeeb1eeee1beeeeeeeeeeeeeeeeee2e2e2eea99aeeee9aa9eeee7aa7eee60bbb6eeeeeeeeee
e7e0e07ee7eeee7ee7eeee7e6666666666666666e11ee11ee11ee11ee11ee11eeeeeeeeeeeeeeeeeeeee2eeea97a9aeeaa77aaee7a77a7eeebbbbeeeeeeeeeee
e7eeee7ee7eeee7ee7e0e07e6bbbbbb66eeeeee61b1d51b11b1eeb11eb1eeb1eee77e77eee77e77eee77277ea9aa9aeeaa77aaee7a77a7eeebbbbeeee00eee0e
e700ee7e7eeeee76e7eeee7e6bbbbbb66eeeeee611e1be111e1d51e1ee1d51eeeee7e7eeeee727eeeee727eeea99aeeee9aa9eeee7aa7eeeeeeeeeeee002200e
e7e0ee766eeeee6ee7eeee7e6666666666666666beeeeeebbee1beebeee1beeeee7eee7eee72227eee72227eeeaaeeeeeeaaeeeeee77eeeeeeeeeeeeeb0220be
e70eee6ee6eeee6ee7eeee7eeeeeeeeeeeeeeeeeeeeeeeeeeeeeeeeeeeeeeeeeee72227eee72227eee72227eeeeeeeeeeeeeeeeeeeeeeeeeeeeeeeeeee5555ee
777776eeee6666ee66666666eeeeeeeeeeeeeeeeeeeeeeeeeeeeeeeeeeeeeeeeee77777eee77777eee77777eeeeeeeeeeeeeeeeeeeeeeeeeeeeeeeeeee5ee5ee
eeeeeeeeeeeeeeeeeeeeeeeeeb000eeeeeeeeeeeeeeeeeeeeeeeeeeeeee4eeeeeeeeeeeeeeeeeeeeeeeeeeeeeeeeeeeeeeeeeeeeeeeeeeeeeeeeeeeeeee66eee
eeeeeeeeeeeeeeeeeeeeeeee60bbb6eeeeccceeeeeeeeeeeee144eeeeee4eeeeeeeeeeeeeeeeeeeee4eeeeeeeeeeee4eeeeee6ee4eeeeeeeeeeeeee4ee6ee6ee
eeeeeeeeeeeeeeeeeeeeeeeeebbbbeeeeccc7cee8e888e8eee1144eeeee4eeeeee9eeeeeeeeee9eeee4eeeeeeeeee4eeeeee4e6ee4eeeeeeeeeeee4eeee4eeee
e00eee0eeb0eee0eeb0eee0eebbbbeeeecc7cceee87778eeee1771eeeee4eeeeeee4eeeeeeee4eeeeee4eeeeeeee4eeeeee4ee6eee4eeeeeee6ee4eeeeee4eee
e0b2200be002200ee0b2200beeeeeeeeeeccceee8e888e8eee1771eeeee4eeeeeeee4eeeeee4eeeeeeee4eeeeee4eeeeee4ee6eeeee4eeeee6ee4eeeeeeee4ee
ee0220eeeb02b0beee02b0eeeeeeeeeeeee7eeeeeeeeeeeeee1771eeee666eeeeeeee4eeee4eeeeeeeeee9eeee9eeeeee4eeeeeeeeee4eeee6e4eeeeeeeeee4e
ee5555eeee555beeee555beeeeeeeeeeeee7eeeeeeeeeeeeee1111eee6e6e6eeeeeeee4ee4eeeeeeeeeeeeeeeeeeeeee4eeeeeeeee6ee6eeee6eeeeeeeeeeee4
ee5ee5eeeebee5eeeebee5eeeeeeeeeeeee7eeeeeeeeeeeeeeeeeeeee6e6e6eeeeeeeeeeeeeeeeeeeeeeeeeeeeeeeeeeeeeeeeeeeee66eeeeeeeeeeeeeeeeeee
eeeee777777eeeeeeeeee777777eeeeeeeeee777777eeeeeeeeee777777eeeeeeeeee777777eeeeeeeeee777777eeeeeeeeee777777eeeeeeeeee777777eeeee
eeee7eeeeee7eeeeeeee7eeeeee7eeeeeeee7eeeeee7eeeeeeee7eeeeee7eeeeeeee7eeeeee7eeeeeeee7eeeeee7eeeeeeee7eeeeee7eeeeeeee7eeeeee7eeee
eee7eebbbbee7eeeeee7eebbbbee7eeeeee7eebbbbee7eeeeee7eebbbbee7eeeeee7eebbbbee7eeeeee7eebbbbee7eeeeee7eebbbbee7eeeeee7eebbbbee7eee
ee7ee0bbbb0ee7eeee7ee0bbbb0ee7eeee7ee0bbbb0ee7eeee7ee0bbbb0ee7eeee7ee0bbbb0ee7eeee7ee0bbbb0ee7eeee7ee0bbbb0ee7eeee7ee0bbbb0ee7ee
ee7ee00bb00ee7eeee7ee00bb00ee7eeee7ee00bb00ee7eeee7ee00bb00ee7eeee7ee00bb00ee7eeee7ee00bb00ee7eeee7ee00bb00ee7eeee7ee00bb00ee7ee
ee7eebbbbbbee7eeee7eebbbbbbee7eeee7eebbbbbbee7eeee7eebbbbbbee7eeee7eebbbbbbee7eeee7eebbbbbbee7eeee7eebbbbbbee7eeee7eebbbbbbee7ee
ee7eeeb00beee7eeee7eeeb00beee7eeee7eeeb00beee7eeee7bbeb00bebb7eeee7bbeb00bebb7eeee7bbeb00bebb7eeee7bbeb00bebb7eeee7bbeb00bebb7ee
ee7bbeebbeebb7eeee7bbeebbeebb7eeee7bbeebbeebb7eeee7eeeebbeeee7eeee7eeeebbeeee7eeee7eeeebbeeee7eeee7eeeebbeeee7eeee7eeeebbeeee7ee
e55555555555555ee55555555555555ee55555555555555ee55555555555555ee55555555555555ee55555555555555ee55555555555555ee55555555555555e
5666666cc66666655666666cc66666655666666cc66666655666666cc66666655666666cc66666655666666cc66666655666666cc66666655666666cc6666665
6c6c6c6cc6c6c6c66c6c6c6cc6c6c6c66c6c6c6cc6c6c6c66c6c6c6cc6c6c6c66c6c6c6cc6c6c6c66c6c6c6cc6c6c6c66c6c6c6cc6c6c6c66c6c6c6cc6c6c6c6
6666666cc66666666666666cc66666666666666cc66666666666666cc66666666666666cc66666666666666cc66666666666666cc66666666666666cc6666666
55555555555555555555555555555555555555555555555555555555555555555555555555555555555555555555555555555555555555555555555555555555
e56566655666565ee56566655666565ee56566655666565ee56566655666565ee56566655666565ee56566655666565ee56566655666565ee56566655666565e
ee565665566565eeee565665566565eeee565665566565eeee565665566565eeee565665566565eeee565665566565eeee565665566565eeee565665566565ee
eee99aaaaaa99eeeeee999aaaaaa9eeeeee9999aaaaaaeeeeeea9999aaaaaeeeeeeaa9999aaaaeeeeeeeaa9999aaaeeeeeeeaaa9999aaeeeeeeeaaaa9999aeee
eeeee777777eeeeeeeeee777777eeeeeeeeee777777eeeeeeeeee777777eeeeeeeeee777777eeeeeeeeee777777eeeeeeeeee777777eeeeeeeeee777777eeeee
eeee7eeeeee7eeeeeeee7eeeeeebeeeeeeee7eeeeeebeeeeeeee7eeeeeebeeeeeeee7eeeeeebeeeeeeee7eeeeeebeeeeeeee7eeeeeebeeeeeeee7eeeeeebeeee
eee7eebbbbee7eeeeee7eebbbbeebeeeeee7eebbbbeebeeeeee7eebbbbeebeeeeee7eebbbbeebeeeeee7eebbbbeebeeeeee7eebbbbeebeeeeee7eebbbbeebeee
ee7ee0bbbb0ee7eeee7ee0bbbb0ee7eeee7ee0bbbb0ee7eeee7ee0bbbb0ee7eeee7ee0bbbb0ee7eeee7ee0bbbb0ee7eeee7ee0bbbb0ee7eeee7ee0bbbb0ee7ee
ee7ee00bb00ee7eeee7ee00bb00ee7eeee7ee00bb00ee7eeee7ee00bb00ee7eeee7ee00bb00ee7eeee7ee00bb00ee7eeee7ee00bb00ee7eeee7ee00bb00ee7ee
ee7eebbbbbbee7eeee7eebbbbbbee7eeee7eebbbbbbee7eeee7eebbbbbbee7eeee7eebbbbbbee7eeee7eebbbbbbee7eeee7eebbbbbbee7eeee7eebbbbbbee7ee
ee7bbeb00bebb7eeee7eeeb00beee7eeee7eeeb00beee7eeee7eeeb00beee7eeee7bbeb00bebb7eeee7bbeb00bebb7eeee7bbeb00bebb7eeee7bbeb00bebb7ee
ee7eeeebbeeee7eeee7bbeebbeebb7eeee7bbeebbeebb7eeee7bbeebbeebb7eeee7eeeebbeeee7eeee7eeeebbeeee7eeee7eeeebbeeee7eeee7eeeebbeeee7ee
e55555555555555eeb5555555555555eeb5555555555555eeb5555555555555eeb5555555555555eeb5555555555555eeb5555555555555eeb5555555555555e
5666666cc66666655b66b66cb66666655b66b66cb66666655b66b66cb66666655b66b66cb66666655b66b66cb66666655b66b66cb66666655b66b66cb6666665
6c6c6c6cc6c6c6c66c6c6c6cb6c6c6cb6c6c6c6cb6c6c6cb6c6c6c6cb6c6c6cb6c6c6c6cb6c6c6cb6c6c6c6cb6c6c6cb6c6c6c6cb6c6c6cb6c6c6c6cb6c6c6cb
6666666cc6666666666666bcc66b6666666666bcc66b6666666666bcc66b6666666666bcc66b6666666666bcc66b6666666666bcc66b6666666666bcc66b6666
5555555555555555b555555555555555b555555555555555b555555555555555b555555555555555b555555555555555b555555555555555b555555555555555
e56566655666565eb56566655666565eb56566655666565eb56566655666565eb56566655666565eb56566655666565eb56566655666565eb56566655666565e
ee565665566565eebe565665566565bebe565665566565bebe565665566565bebe565665566565bebe565665566565bebe565665566565bebe565665566565be
eeeaaaaaa9999eeeeee99aaaaaa99ebeeee999aaaaaa9ebeeee9999aaaaaaebeeeea9999aaaaaebeeeeaa9999aaaaebeeeeaaa9999aaaebeeeeaaaa9999aaebe
eeeee777777eeeeeeeeee777777eeeeeeeeeeeeeeeeeeeeeeee9e9ee000000000000000000000000000000000000000000000000000000000000000000000000
eeee7eeeeeebeeeeeeee7eeeeeebeeeeeeeeeeeeeeeeeeeeee9e9e9e000000000000000000000000000000000000000000000000000000000000000000000000
eee7eebbbbeebeeeeee7eebbbbeebeeeeeeeeeeeeeeeeeeeeeee9eee000000000000000000000000000000000000000000000000000000000000000000000000
ee7ee0bbbb0ee7eeee7ee0bbbb0ee7eeee77e77eee77e77eee77977e000000000000000000000000000000000000000000000000000000000000000000000000
ee7ee00bb00ee7eeee7ee00bb00ee7eeeee7e7eeeee797eeeee797ee000000000000000000000000000000000000000000000000000000000000000000000000
ee7eebbbbbbee7eeee7eebbbbbbee7eeee7eee7eee79997eee79997e000000000000000000000000000000000000000000000000000000000000000000000000
ee7bbeb00bebb7eeee7bbeb00bebb7eeee79997eee79997eee79997e000000000000000000000000000000000000000000000000000000000000000000000000
ee7eeeebbeeee7eeee7eeeebbeeee7eeee77777eee77777eee77777e000000000000000000000000000000000000000000000000000000000000000000000000
eb5555555555555eeb5555555555555eeeeeeeeeeeeeeeeeeeececee000000000000000000000000000000000000000000000000000000000000000000000000
5b66b66cb66666655b66b66cb6666665eeeeeeeeeeeeeeeeeececece000000000000000000000000000000000000000000000000000000000000000000000000
6c6c6c6cb6c6c6cb6c6c6c6cb6c6c6cbeeeeeeeeeeeeeeeeeeeeceee000000000000000000000000000000000000000000000000000000000000000000000000
666666bcc66b6666666666bcc66b6666ee77e77eee77e77eee77c77e000000000000000000000000000000000000000000000000000000000000000000000000
b555555555555555b555555555555555eee7e7eeeee7c7eeeee7c7ee000000000000000000000000000000000000000000000000000000000000000000000000
b56566655666565eb56566655666565eee7eee7eee7ccc7eee7ccc7e000000000000000000000000000000000000000000000000000000000000000000000000
be565665566565bebe565665566565beee7ccc7eee7ccc7eee7ccc7e000000000000000000000000000000000000000000000000000000000000000000000000
eeeaaaaa9999aebeeeeaaaaaa9999ebeee77777eee77777eee77777e000000000000000000000000000000000000000000000000000000000000000000000000
00000000000000000000000000000000000000000000000000000000000000000000000000000000000000000000000000000000000000000000000000000000
00000000000000000000000000000000000000000000000000000000000000000000000000000000000000000000000000000000000000000000000000000000
00000000000000000000000000000000000000000000000000000000000000000000000000000000000000000000000000000000000000000000000000000000
00000000000000000000000000000000000000000000000000000000000000000000000000000000000000000000000000000000000000000000000000000000
00000000000000000000000000000000000000000000000000000000000000000000000000000000000000000000000000000000000000000000000000000000
00000000000000000000000000000000000000000000000000000000000000000000000000000000000000000000000000000000000000000000000000000000
00000000000000000000000000000000000000000000000000000000000000000000000000000000000000000000000000000000000000000000000000000000
00000000000000000000000000000000000000000000000000000000000000000000000000000000000000000000000000000000000000000000000000000000
00000000000000000000000000000000000000000000000000000000000000000000000000000000000000000000000000000000000000000000000000000000
00000000000000000000000000000000000000000000000000000000000000000000000000000000000000000000000000000000000000000000000000000000
00000000000000000000000000000000000000000000000000000000000000000000000000000000000000000000000000000000000000000000000000000000
00000000000000000000000000000000000000000000000000000000000000000000000000000000000000000000000000000000000000000000000000000000
00000000000000000000000000000000000000000000000000000000000000000000000000000000000000000000000000000000000000000000000000000000
00000000000000000000000000000000000000000000000000000000000000000000000000000000000000000000000000000000000000000000000000000000
00000000000000000000000000000000000000000000000000000000000000000000000000000000000000000000000000000000000000000000000000000000
00000000000000000000000000000000000000000000000000000000000000000000000000000000000000000000000000000000000000000000000000000000
00000000000000000000000000000000eeeeeeeeeeeeeeeeeeee555eeeeeeeeeeeeeeeeeeeeeeeeeeeeeeeeeeeeeeeeeeeeeeeeeeeeeeeeeeeee555eeeeeeeee
00000000000000000000000000000000eeeeeeeeeeeeeeeeeee555eeeeeeeeeeeeeeeeeeeeeeeeeeeee555eeeeeeeeeeeeeeeeeeeeeeeeeeeee555eeeeeeeeee
00000000000000000000000000000000eeeeeeeeeeeeeeeeee555eeeeeeeeeeeeeeeeeeeeeeeeeeeee55555eeeeeeeeeeeeeeeeeeeeeeeeeee555eeeeeeeeeee
00000000000000000000000000000000eeeeeeeeeee444444555444eeeeeeeeeeeeeeeeeeee444444555455eeeeeeeeeeeeeeeeeeee444444555444eeeeeeeee
00000000000000000000000000000000eeeeeeee444999944559499444eeeeeeeeeeeeee444999944559495444eeeeeeeeeeeeee444999944559499444eeeeee
00000000000000000000000000000000eeeee4444994444155549944994eeeeeeeeee4444994444155549944994eeeeeeeeee4444994444155549944994eeeee
00000000000000000000000000000000eeee4499944499415514949944444eeeeeee4499944499415514949944444eeeeeee4499944499415514949944444eee
00000000000000000000000000000000eee449994494994111444994994944eeeee449994494994111444994994944eeeee449994494994111444994994944ee
00000000000000000000000000000000eee4994449999444444499499499944eeee4994449999444444499499499944eeee4994449999444444499499499944e
00000000000000000000000000000000ee49949999994499949944994009944eee49949999994499949944994aa9944eee49949999994499949944994009944e
00000000000000000000000000000000ee49490099994999499994990099944eee4949aa9999499949999499aa99944eee49490099994999499994990099944e
00000000000000000000000000000000e499499000949999499999000999494ee499499aaa949999499999aaa999494ee499499000949999499999000999494e
00000000000000000000000000000000e499499900009999499990009499494ee4994999aaaa999949999aaa9499494ee499499900009999499990009499494e
00000000000000000000000000000000e499499990000099499000009499494ee49949999aaaaa99499aaaaa9499494ee499499990088099499088009499494e
00000000000000000000000000000000e499499999000009490000099499494ee499499999aaaaa949aaaaa99499494ee499499999088009490088099499494e
00000000000000000000000000000000e499499999400099499000499499494ee4994999994aaa99499aaa499499494ee499499999400899499800499499494e
00000000000000000000000000000000e499499999499099499099499499494ee499499999499a99499a99499499494ee499499999499099499099499499494e
00000000000000000000000000000000e499499994999999499999499499494ee499499994999999499999499499494ee499499994999999499999499499494e
00000000000000000000000000000000e499499000999900499999490099494ee499499aaa9999aa49999949aa99494ee499499888999988499999498899494e
00000000000000000000000000000000e499499000099900099909400009494ee499499aaaa999aaa999a94aaaa9494ee499499888899988899989488889494e
00000000000000000000000000000000e499490000009000099009000009494ee49949aaaaaa9aaaa99aa9aaaaa9494ee499498888889888899889888889494e
00000000000000000000000000000000e499490004000000009009000009494ee49949aaa4aaaaaaaa9aa9aaaaa9494ee499498884888888889889888889494e
00000000000000000000000000000000e499400094000090000000009000494ee4994aaa94aaaa9aaaaaaaaa9aaa494ee499488894888898888888889888494e
00000000000000000000000000000000ee49400994900099000000099400944eee494aa9949aaa99aaaaaaa994aa944eee49488994988899888888899488944e
00000000000000000000000000000000ee4440999490099940099009949094eeee444a99949aa9994aa99aa9949a94eeee4448999498899948899889949894ee
00000000000000000000000000000000eee449999499099949999949949444eeeee449999499a99949999949949444eeeee449999499899949999949949444ee
00000000000000000000000000000000eeee4499949999994999994994444eeeeeee4499949999994999994994444eeeeeee4499949999994999994994444eee
00000000000000000000000000000000eeeee44944999999499994494444eeeeeeeee44944999999499994494444eeeeeeeee44944999999499994494444eeee
00000000000000000000000000000000eeeeee44444999944499444444eeeeeeeeeeee44444999944499444444eeeeeeeeeeee44444999944499444444eeeeee
00000000000000000000000000000000eeeeeeee4444444444444444eeeeeeeeeeeeeeee4444444444444444eeeeeeeeeeeeeeee4444444444444444eeeeeeee
00000000000000000000000000000000eeeeeeeeeeeeeeeeeeeeeeeeeeeeeeeeeeeeeeeeeeeeeeeeeeeeeeeeeeeeeeeeeeeeeeeeeeeeeeeeeeeeeeeeeeeeeeee
00000000000000000000000000000000eeeeeeeeeeeeeeeeeeeeeeeeeeeeeeeeeeeeeeeeeeeeeeeeeeeeeeeeeeeeeeeeeeeeeeeeeeeeeeeeeeeeeeeeeeeeeeee
